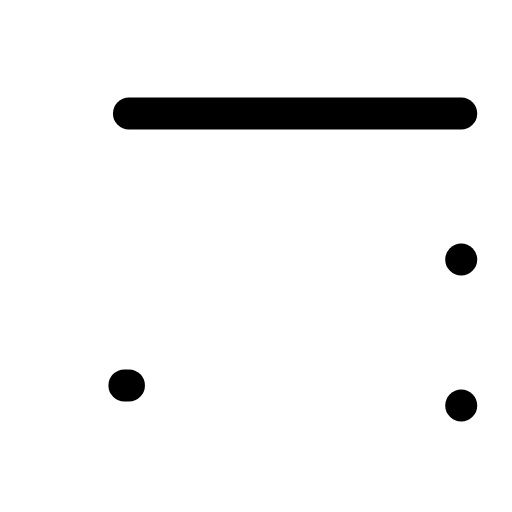
t = 0.00 s
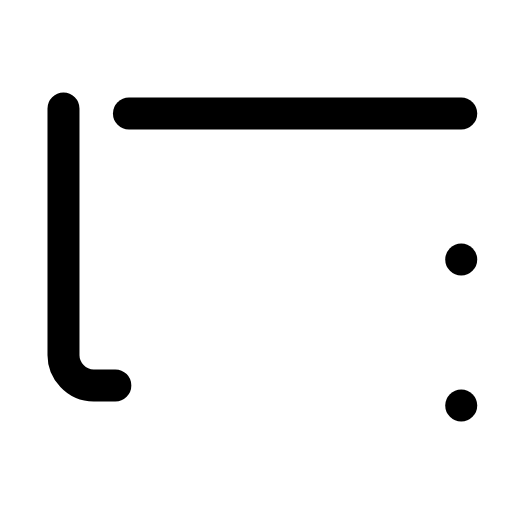
t = 0.29 s
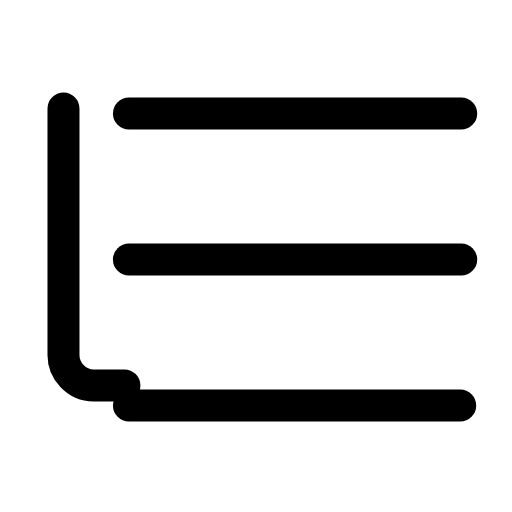
t = 0.63 s
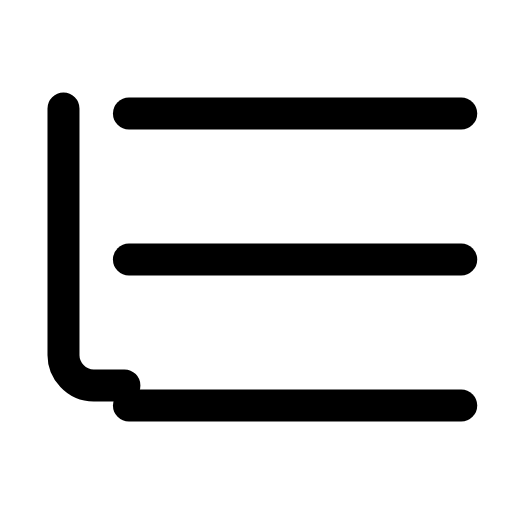
t = 0.93 s
t = 1.25 s: frame unchanged from t = 0.93 s, image omitted
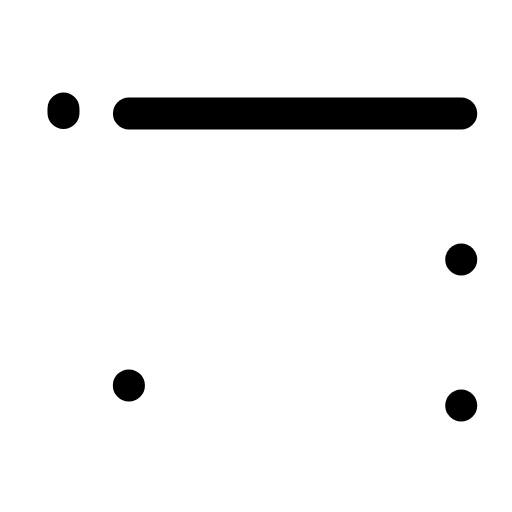
t = 1.53 s

The animated SVG that drew these frames (rendered in a browser with its animation timeline set to each time). Animation: 3 SMIL elements (animate=3); one cycle of 1.90 s, repeats indefinitely.

<svg xmlns="http://www.w3.org/2000/svg" width="24" height="24" viewBox="0 0 24 24" fill="none"><g transform="translate(-2.216 -1.286) scale(1.18)"><line stroke="currentColor" stroke-width="1.271" stroke-linecap="round" stroke-linejoin="round" fill="none" x1="7" x2="20.2" y1="5.6" y2="5.6"></line><path stroke="currentColor" stroke-width="1.271" stroke-linecap="round" stroke-linejoin="round" fill="none" d="M4.4 5.4L4.4 15.2C4.4 15.8 4.9 16.4 5.6 16.4L7 16.4" pathLength="1" stroke-dasharray="1"><animate attributeName="stroke-dashoffset" values="1;1;0;0;0;0;1;1;1" keyTimes="0;0.09;0.216;0.45;0.6;0.756;0.84;0.9;1" dur="1.9s" repeatCount="indefinite" calcMode="spline" keySplines="0.16 1 0.3 1;0.16 1 0.3 1;0.16 1 0.3 1;0.16 1 0.3 1;0.16 1 0.3 1;0.16 1 0.3 1;0.16 1 0.3 1;0.16 1 0.3 1"/></path><line stroke="currentColor" stroke-width="1.271" stroke-linecap="round" stroke-linejoin="round" fill="none" x1="7" x2="20.2" y1="11.4" y2="11.4" stroke-dasharray="13.2"><animate attributeName="stroke-dashoffset" values="13.2;13.2;0;0;0;0;13.2;13.2;13.2" keyTimes="0;0.189;0.288;0.45;0.6;0.708;0.774;0.9;1" dur="1.9s" repeatCount="indefinite" calcMode="spline" keySplines="0.16 1 0.3 1;0.16 1 0.3 1;0.16 1 0.3 1;0.16 1 0.3 1;0.16 1 0.3 1;0.16 1 0.3 1;0.16 1 0.3 1;0.16 1 0.3 1"/></line><line stroke="currentColor" stroke-width="1.271" stroke-linecap="round" stroke-linejoin="round" fill="none" x1="7" x2="20.2" y1="17.2" y2="17.2" stroke-dasharray="13.2"><animate attributeName="stroke-dashoffset" values="13.2;13.2;0;0;0;0;13.2;13.2;13.2" keyTimes="0;0.261;0.36;0.45;0.6;0.66;0.726;0.9;1" dur="1.9s" repeatCount="indefinite" calcMode="spline" keySplines="0.16 1 0.3 1;0.16 1 0.3 1;0.16 1 0.3 1;0.16 1 0.3 1;0.16 1 0.3 1;0.16 1 0.3 1;0.16 1 0.3 1;0.16 1 0.3 1"/></line></g></svg>
